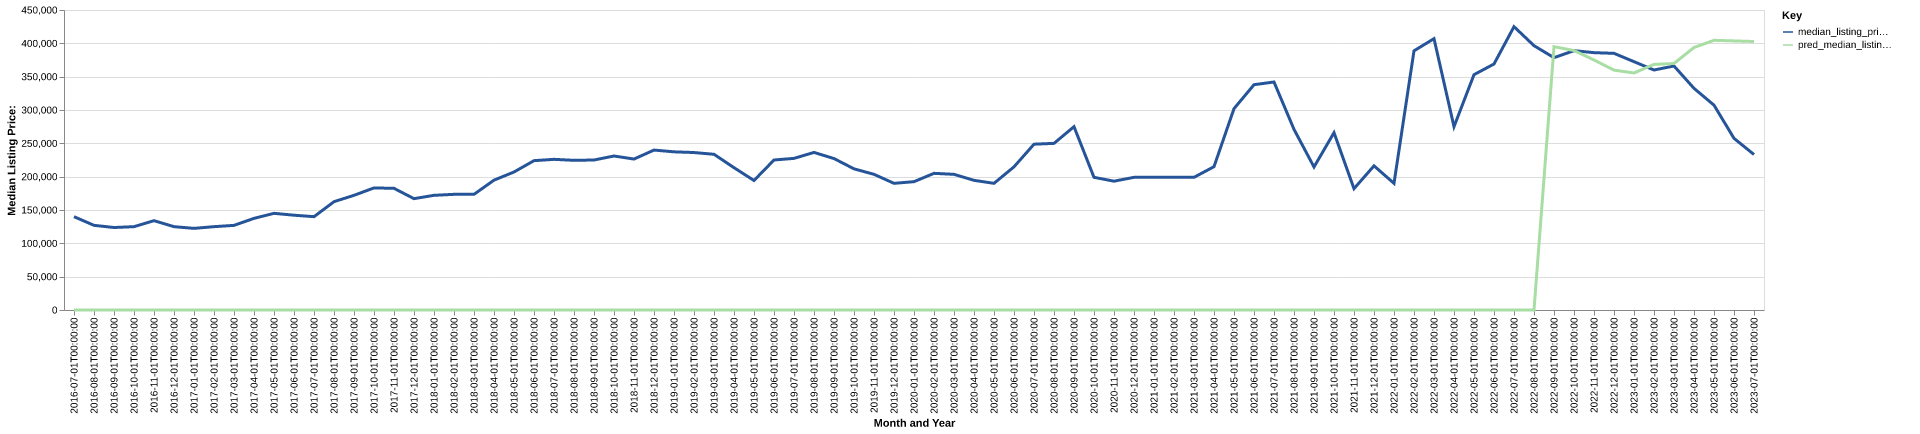

The file beside this chart, header and first rows:
date, time_idx, median_listing_price, thirty_year_interest_rate_five, month, county_name, active_listing_count, median_days_on_market, pred_median_listing_price, month_year
2016-07-01, 0, 140000, 3.72, 7, torrance, nm, 65.0, 67.0, 0, Jul-2016
2016-08-01, 1, 127000, 3.73, 8, torrance, nm, 77.0, 59.0, 0, Aug-2016
2016-09-01, 2, 123725, 3.66, 9, torrance, nm, 74.0, 80.0, 0, Sep-2016
2016-10-01, 3, 125000, 3.64, 10, torrance, nm, 73.0, 100.0, 0, Oct-2016
2016-11-01, 4, 134000, 3.66, 11, torrance, nm, 71.0, 113.0, 0, Nov-2016
2016-12-01, 5, 125000, 3.48, 12, torrance, nm, 63.0, 116.0, 0, Dec-2016
2017-01-01, 6, 122450, 3.45, 1, torrance, nm, 59.0, 119.0, 0, Jan-2017
2017-02-01, 7, 125000, 3.5, 2, torrance, nm, 65.0, 119.0, 0, Feb-2017
2017-03-01, 8, 126950, 3.52, 3, torrance, nm, 64.0, 136.0, 0, Mar-2017
2017-04-01, 9, 137450, 4.03, 4, torrance, nm, 59.0, 139.0, 0, Apr-2017
2017-05-01, 10, 145000, 4.32, 5, torrance, nm, 58.0, 90.0, 0, May-2017
2017-06-01, 11, 142188, 4.2, 6, torrance, nm, 63.0, 69.0, 0, Jun-2017
2017-07-01, 12, 140000, 4.19, 7, torrance, nm, 64.0, 82.0, 0, Jul-2017
2017-08-01, 13, 162500, 4.3, 8, torrance, nm, 65.0, 85.0, 0, Aug-2017
2017-09-01, 14, 172000, 4.1, 9, torrance, nm, 68.0, 75.0, 0, Sep-2017
2017-10-01, 15, 183125, 4.05, 10, torrance, nm, 65.0, 89.0, 0, Oct-2017
2017-11-01, 16, 182500, 3.94, 11, torrance, nm, 57.0, 104.0, 0, Nov-2017
2017-12-01, 17, 167000, 4.03, 12, torrance, nm, 55.0, 117.0, 0, Dec-2017
2018-01-01, 18, 172000, 3.93, 1, torrance, nm, 54.0, 136.0, 0, Jan-2018
2018-02-01, 19, 173500, 3.83, 2, torrance, nm, 50.0, 144.0, 0, Feb-2018
2018-03-01, 20, 173500, 3.94, 3, torrance, nm, 50.0, 103.0, 0, Mar-2018
2018-04-01, 21, 194750, 3.95, 4, torrance, nm, 51.0, 93.0, 0, Apr-2018
2018-05-01, 22, 207000, 3.99, 5, torrance, nm, 55.0, 73.0, 0, May-2018
2018-06-01, 23, 224000, 4.15, 6, torrance, nm, 59.0, 79.0, 0, Jun-2018
2018-07-01, 24, 226000, 4.4, 7, torrance, nm, 61.0, 85.0, 0, Jul-2018
2018-08-01, 25, 224500, 4.46, 8, torrance, nm, 64.0, 80.0, 0, Aug-2018
2018-09-01, 26, 225000, 4.58, 9, torrance, nm, 65.0, 78.0, 0, Sep-2018
2018-10-01, 27, 231000, 4.66, 10, torrance, nm, 67.0, 76.0, 0, Oct-2018
2018-11-01, 28, 226425, 4.62, 11, torrance, nm, 62.0, 98.0, 0, Nov-2018
2018-12-01, 29, 239900, 4.54, 12, torrance, nm, 58.0, 120.0, 0, Dec-2018
2019-01-01, 30, 237250, 4.6, 1, torrance, nm, 50.0, 132.0, 0, Jan-2019
2019-02-01, 31, 236200, 4.72, 2, torrance, nm, 49.0, 137.0, 0, Feb-2019
2019-03-01, 32, 233543, 4.9, 3, torrance, nm, 51.0, 127.0, 0, Mar-2019
2019-04-01, 33, 213500, 4.94, 4, torrance, nm, 55.0, 99.0, 0, Apr-2019
2019-05-01, 34, 194250, 4.75, 5, torrance, nm, 59.0, 92.0, 0, May-2019
2019-06-01, 35, 225000, 4.51, 6, torrance, nm, 52.0, 118.0, 0, Jun-2019
2019-07-01, 36, 227450, 4.41, 7, torrance, nm, 48.0, 133.0, 0, Jul-2019
2019-08-01, 37, 236364, 4.41, 8, torrance, nm, 43.0, 145.0, 0, Aug-2019
2019-09-01, 38, 227159, 4.2, 9, torrance, nm, 41.0, 118.0, 0, Sep-2019
2019-10-01, 39, 211750, 4.14, 10, torrance, nm, 40.0, 100.0, 0, Oct-2019
2019-11-01, 40, 203500, 3.84, 11, torrance, nm, 40.0, 94.0, 0, Nov-2019
2019-12-01, 41, 190000, 3.81, 12, torrance, nm, 46.0, 77.0, 0, Dec-2019
2020-01-01, 42, 192500, 3.75, 1, torrance, nm, 45.0, 89.0, 0, Jan-2020
2020-02-01, 43, 205000, 3.73, 2, torrance, nm, 44.0, 88.0, 0, Feb-2020
2020-03-01, 44, 203500, 3.78, 3, torrance, nm, 43.0, 82.0, 0, Mar-2020
2020-04-01, 45, 194500, 3.75, 4, torrance, nm, 37.0, 96.0, 0, Apr-2020
2020-05-01, 46, 190000, 3.74, 5, torrance, nm, 35.0, 114.0, 0, May-2020
2020-06-01, 47, 214750, 3.72, 6, torrance, nm, 31.0, 103.0, 0, Jun-2020
2020-07-01, 48, 248725, 3.49, 7, torrance, nm, 28.0, 66.0, 0, Jul-2020
2020-08-01, 49, 249950, 3.65, 8, torrance, nm, 25.0, 74.0, 0, Aug-2020
2020-09-01, 50, 275000, 3.33, 9, torrance, nm, 26.0, 51.0, 0, Sep-2020
2020-10-01, 51, 199000, 3.28, 10, torrance, nm, 29.0, 55.0, 0, Oct-2020
2020-11-01, 52, 193225, 3.21, 11, torrance, nm, 31.0, 70.0, 0, Nov-2020
2020-12-01, 53, 199000, 3.07, 12, torrance, nm, 30.0, 90.0, 0, Dec-2020
2021-01-01, 54, 199000, 2.99, 1, torrance, nm, 26.0, 119.0, 0, Jan-2021
2021-02-01, 55, 199000, 2.93, 2, torrance, nm, 27.0, 130.0, 0, Feb-2021
2021-03-01, 56, 199000, 2.88, 3, torrance, nm, 21.0, 138.0, 0, Mar-2021
2021-04-01, 57, 215000, 2.84, 4, torrance, nm, 17.0, 134.0, 0, Apr-2021
2021-05-01, 58, 302000, 2.71, 5, torrance, nm, 16.0, 128.0, 0, May-2021
2021-06-01, 59, 337950, 2.79, 6, torrance, nm, 20.0, 41.0, 0, Jun-2021
... 25 more rows
